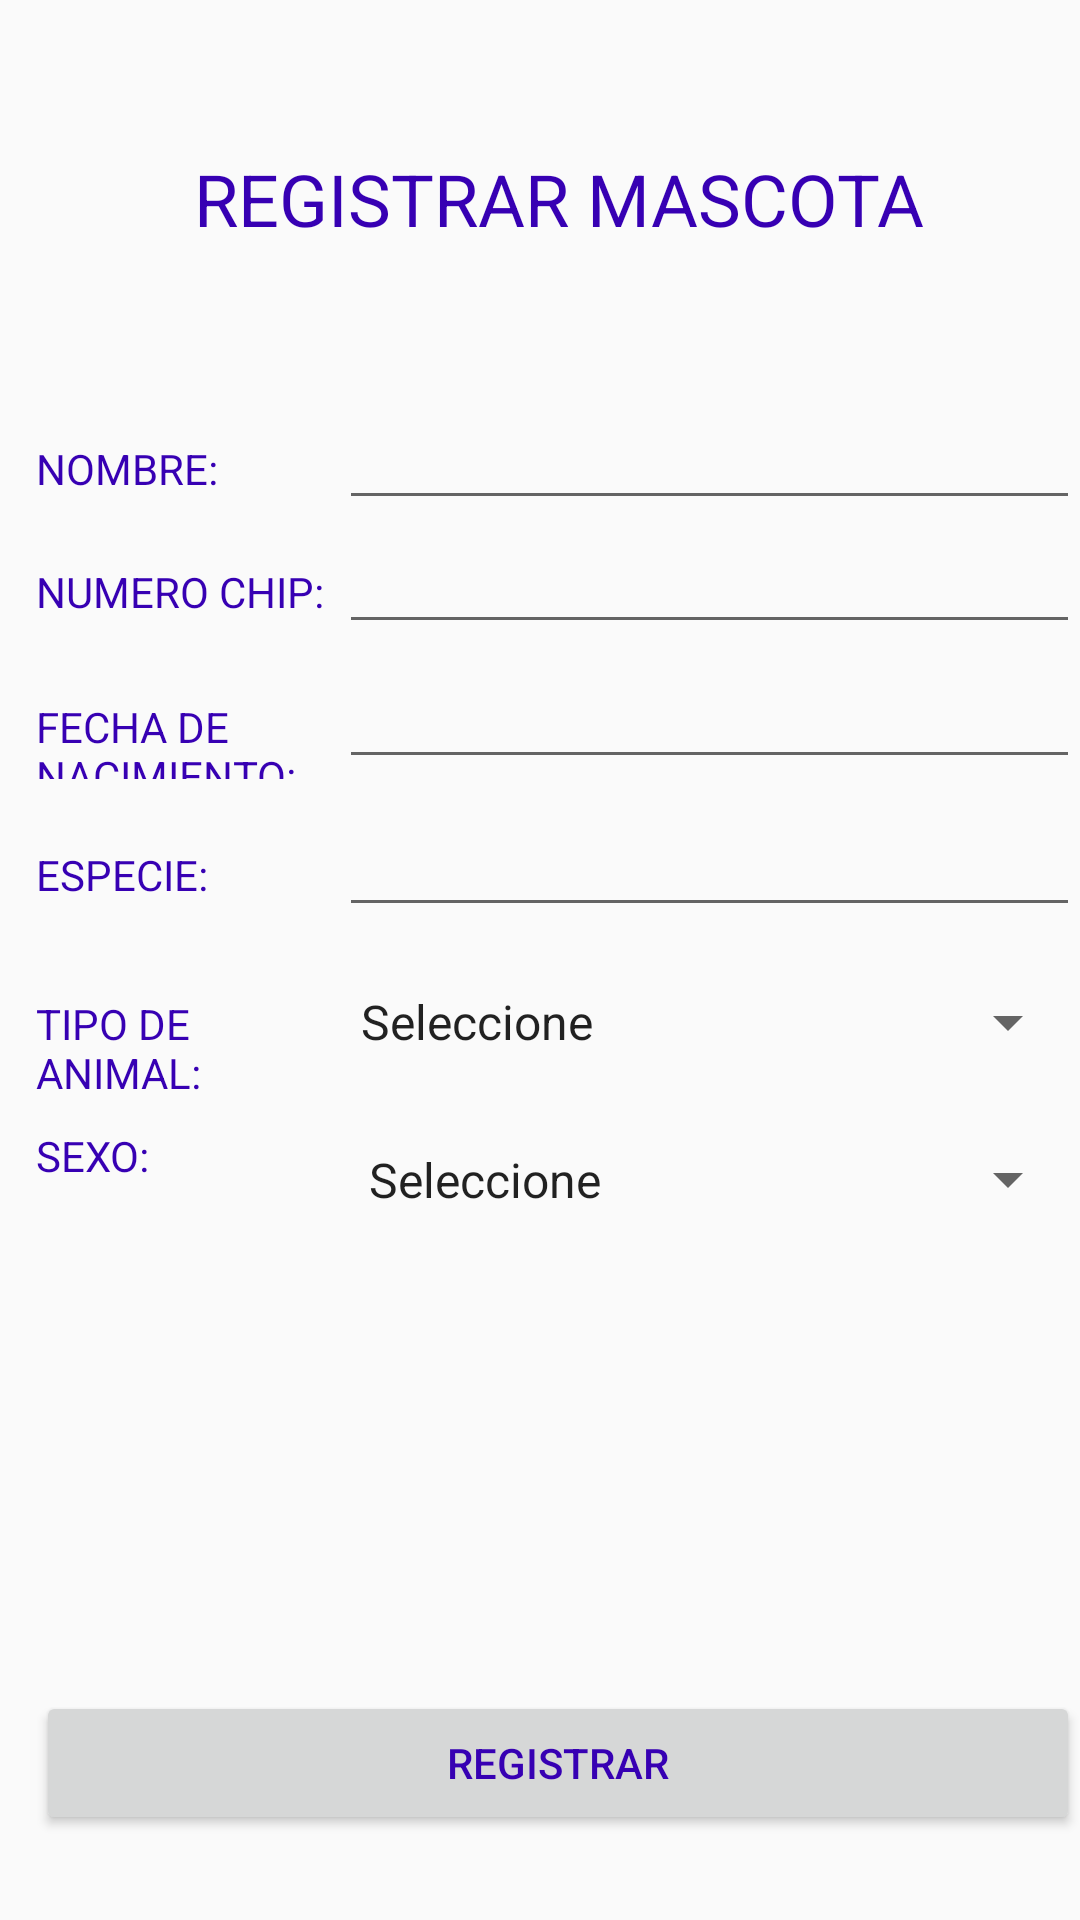

This screen was rendered from an Android layout file. Write that file and the resources it references.
<!-- AndroidManifest.xml: application theme AppTheme -->
<!-- res/layout/activity_registrar_mascota.xml -->
<?xml version="1.0" encoding="utf-8"?>
<RelativeLayout xmlns:android="http://schemas.android.com/apk/res/android"
    xmlns:app="http://schemas.android.com/apk/res-auto"
    xmlns:tools="http://schemas.android.com/tools"
    android:layout_width="match_parent"
    android:layout_height="match_parent"
    tools:context=".RegistrarMascotaActivity">

    <LinearLayout
        android:layout_width="386dp"
        android:layout_height="match_parent"
        android:layout_marginLeft="12dp"
        android:orientation="vertical"
        android:paddingTop="50dp">

        <TextView
            android:layout_width="match_parent"
            android:layout_height="wrap_content"
            android:text="REGISTRAR MASCOTA"
            android:textAlignment="center"
            android:textColor="@color/colorPrimaryDark"
            android:textColorLink="#FFFFFF"
            android:textCursorDrawable="@color/common_google_signin_btn_text_dark_pressed"
            android:textSize="24sp" />


        <LinearLayout
            android:layout_width="match_parent"
            android:layout_height="wrap_content"
            android:layout_marginTop="50dp"
            android:orientation="horizontal">

            <TextView
                android:id="@+id/textView4"
                android:layout_width="64dp"
                android:layout_height="41dp"
                android:layout_weight="1"
                android:text="NOMBRE:"
                android:textColor="@color/colorPrimaryDark"
                android:textColorLink="#FFFFFF" />

            <EditText
                android:id="@+id/edt_Nombre"
                android:layout_width="wrap_content"
                android:layout_height="match_parent"
                android:layout_weight="1"
                android:ems="10"
                android:inputType="textPersonName"
                android:textColor="@color/colorPrimaryDark"
                android:textColorHighlight="#FFFFFF"
                android:textColorLink="#FFFFFF" />

        </LinearLayout>

        <LinearLayout
            android:layout_width="match_parent"
            android:layout_height="wrap_content"
            android:orientation="horizontal">

            <TextView
                android:id="@+id/textView16"
                android:layout_width="64dp"
                android:layout_height="45dp"
                android:layout_weight="1"
                android:text="NUMERO CHIP:"
                android:textColor="@color/colorPrimaryDark" />

            <EditText
                android:id="@+id/edt_NumeroChip"
                android:layout_width="wrap_content"
                android:layout_height="wrap_content"
                android:layout_weight="1"
                android:ems="10"
                android:inputType="number"
                android:textColor="@color/colorPrimaryDark" />
        </LinearLayout>

        <LinearLayout
            android:layout_width="match_parent"
            android:layout_height="wrap_content"
            android:orientation="horizontal">

            <TextView
                android:id="@+id/textView17"
                android:layout_width="64dp"
                android:layout_height="wrap_content"
                android:layout_weight="1"
                android:text="FECHA DE NACIMIENTO:"
                android:textColor="@color/colorPrimaryDark" />

            <EditText
                android:id="@+id/edt_Fecha"
                android:layout_width="wrap_content"
                android:layout_height="wrap_content"
                android:layout_weight="1"
                android:ems="10"
                android:inputType="date"
                android:textColor="@color/colorPrimaryDark" />
        </LinearLayout>

        <LinearLayout
            android:layout_width="match_parent"
            android:layout_height="61dp"
            android:layout_marginTop="8dp"
            android:orientation="horizontal">

            <TextView
                android:id="@+id/textView18"
                android:layout_width="64dp"
                android:layout_height="41dp"
                android:layout_weight="1"
                android:text="ESPECIE:"
                android:textColor="@color/colorPrimaryDark" />

            <EditText
                android:id="@+id/edt_Especie"
                android:layout_width="wrap_content"
                android:layout_height="wrap_content"
                android:layout_weight="1"
                android:ems="10"
                android:inputType="textPersonName"
                android:textColor="@color/colorPrimaryDark" />
        </LinearLayout>

        <LinearLayout
            android:layout_width="match_parent"
            android:layout_height="44dp"
            android:orientation="horizontal">

            <TextView
                android:id="@+id/textView19"
                android:layout_width="64dp"
                android:layout_height="41dp"
                android:layout_weight="1"
                android:text="TIPO DE ANIMAL:"
                android:textColor="@color/colorPrimaryDark" />

            <Spinner
                android:id="@+id/spn_tipoAnimal"
                android:layout_width="211dp"
                android:layout_height="wrap_content"
                android:layout_weight="1"
                android:entries="@array/tipoMascota"
                android:scrollbarThumbHorizontal="@color/colorPrimaryDark" />
        </LinearLayout>

        <LinearLayout
            android:layout_width="match_parent"
            android:layout_height="wrap_content"
            android:orientation="horizontal">

            <TextView
                android:id="@+id/textView20"
                android:layout_width="75dp"
                android:layout_height="41dp"
                android:layout_weight="1"
                android:text="SEXO:"
                android:textColor="@color/colorPrimaryDark" />

            <Spinner
                android:id="@+id/spn_sexo"
                android:layout_width="217dp"
                android:layout_height="match_parent"
                android:layout_weight="1"
                android:entries="@array/sexo"
                android:scrollbarThumbHorizontal="@color/colorPrimaryDark" />
        </LinearLayout>

        <LinearLayout
            android:layout_width="match_parent"
            android:layout_height="match_parent"
            android:layout_marginTop="150dp"
            android:orientation="horizontal">

            <Button
                android:id="@+id/btn_Volver"
                android:layout_width="wrap_content"
                android:layout_height="wrap_content"
                android:layout_weight="1"
                android:text="Registrar"
                android:textColor="@color/colorPrimaryDark" />
        </LinearLayout>

    </LinearLayout>

</RelativeLayout>
<!-- resources referenced by this layout -->
<resources>
  <string-array name="sexo">
          <item>Seleccione</item>
          <item>Macho</item>
          <item>Hembra</item>
      </string-array>
  <string-array name="tipoMascota">
          <item>Seleccione</item>
          <item>Gato</item>
          <item>Perro</item>
          <item>Conejo</item>
      </string-array>
  <color name="colorPrimaryDark">#3700B3</color>
  <style name="AppTheme" parent="Theme.AppCompat.Light.NoActionBar">
          
          <item name="colorPrimary">#030304</item>
          <item name="colorPrimaryDark">#030304</item>
          <item name="colorAccent">#030304</item>
      </style>
</resources>
